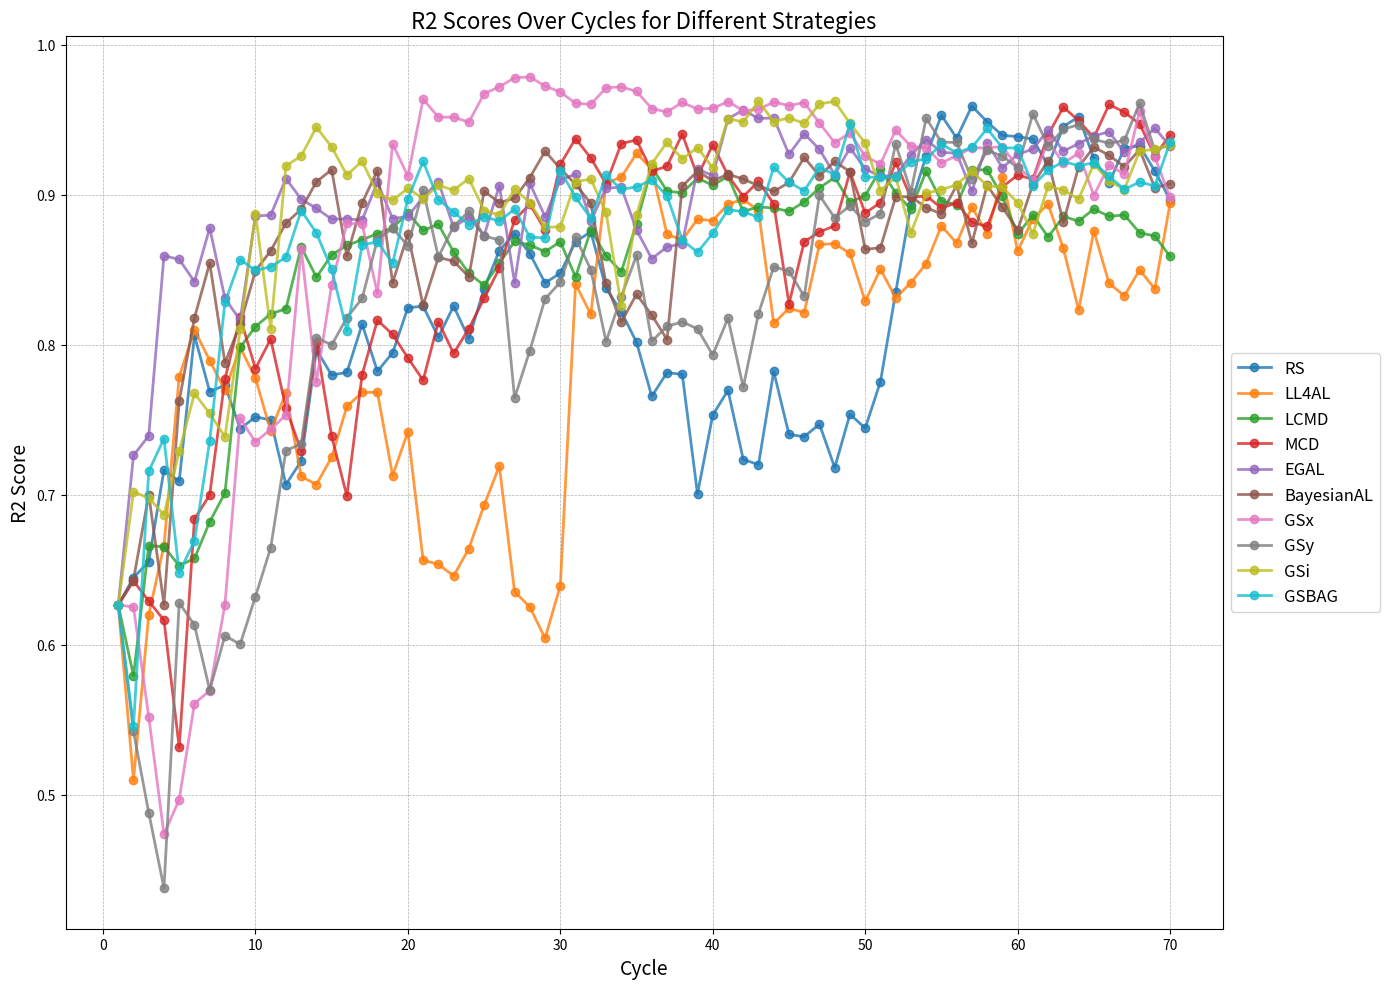

The matplotlib source for this figure:
import matplotlib.pyplot as plt

results = {'RS': [0.6266, 0.6449, 0.6554, 0.7167, 0.709, 0.8064, 0.7688, 0.7731, 0.7441, 0.752, 0.75, 0.7069, 0.7226, 0.7968, 0.7799, 0.7817, 0.8138, 0.7824, 0.7948, 0.8248, 0.8258, 0.8052, 0.8259, 0.8042, 0.8375, 0.8629, 0.8742, 0.8609, 0.8413, 0.8479, 0.8688, 0.8754, 0.8377, 0.8222, 0.8017, 0.7657, 0.7816, 0.7803, 0.7007, 0.7533, 0.7697, 0.7236, 0.7202, 0.7823, 0.7403, 0.7388, 0.7472, 0.7182, 0.7538, 0.7445, 0.7755, 0.835, 0.8936, 0.9261, 0.9531, 0.9379, 0.9593, 0.9487, 0.9397, 0.9389, 0.9372, 0.9196, 0.9456, 0.9521, 0.9244, 0.908, 0.9311, 0.9328, 0.9159, 0.8967],
           'LL4AL': [0.6266, 0.5097, 0.6201, 0.6662, 0.7788, 0.81, 0.7896, 0.7697, 0.7983, 0.7778, 0.7426, 0.7681, 0.7123, 0.7069, 0.7252, 0.759, 0.7683, 0.7684, 0.7129, 0.7421, 0.6565, 0.6537, 0.646, 0.6642, 0.6931, 0.7193, 0.6355, 0.6253, 0.6044, 0.6395, 0.8406, 0.8204, 0.908, 0.9118, 0.9277, 0.9172, 0.8737, 0.87, 0.8838, 0.8829, 0.8939, 0.897, 0.8896, 0.8143, 0.8245, 0.8215, 0.867, 0.8675, 0.861, 0.8291, 0.8505, 0.8314, 0.8415, 0.8542, 0.8794, 0.8678, 0.892, 0.8741, 0.9122, 0.8625, 0.8842, 0.8938, 0.8643, 0.8232, 0.876, 0.8411, 0.8327, 0.85, 0.8374, 0.8944],
           'LCMD': [0.6266, 0.5794, 0.6662, 0.6654, 0.6528, 0.6576, 0.6821, 0.7013, 0.7984, 0.8122, 0.8207, 0.8241, 0.8654, 0.8451, 0.8601, 0.8663, 0.8702, 0.8741, 0.8782, 0.8878, 0.8763, 0.8805, 0.862, 0.8478, 0.8397, 0.8544, 0.869, 0.8666, 0.8622, 0.8688, 0.8453, 0.8766, 0.8595, 0.8488, 0.8809, 0.9186, 0.9025, 0.9014, 0.9112, 0.9064, 0.9124, 0.889, 0.892, 0.8913, 0.889, 0.8954, 0.9047, 0.9117, 0.8951, 0.8996, 0.917, 0.9014, 0.8905, 0.9158, 0.8959, 0.8936, 0.9166, 0.9168, 0.899, 0.8737, 0.8867, 0.8719, 0.8857, 0.8825, 0.8906, 0.8857, 0.8867, 0.8748, 0.8726, 0.859],
           'MCD': [0.6266, 0.6426, 0.6293, 0.6164, 0.5316, 0.6838, 0.7, 0.7773, 0.8183, 0.7842, 0.8039, 0.7579, 0.7294, 0.8011, 0.7391, 0.6992, 0.7802, 0.8165, 0.807, 0.7914, 0.7764, 0.8155, 0.7943, 0.8109, 0.831, 0.851, 0.8834, 0.8938, 0.8766, 0.9203, 0.9376, 0.9246, 0.9074, 0.9342, 0.9367, 0.9157, 0.9192, 0.9406, 0.9124, 0.9335, 0.9131, 0.8989, 0.909, 0.894, 0.8274, 0.8688, 0.8753, 0.8794, 0.9152, 0.8879, 0.8949, 0.9217, 0.8983, 0.8995, 0.8912, 0.8948, 0.8818, 0.879, 0.9054, 0.9132, 0.9105, 0.9401, 0.9586, 0.9495, 0.9383, 0.9603, 0.9552, 0.9474, 0.9261, 0.94],
           'EGAL': [0.6266, 0.7263, 0.7394, 0.8595, 0.857, 0.8422, 0.878, 0.831, 0.8165, 0.886, 0.8865, 0.9109, 0.8972, 0.891, 0.8839, 0.884, 0.8833, 0.9085, 0.8842, 0.8857, 0.8985, 0.9089, 0.8783, 0.8854, 0.8728, 0.9062, 0.8414, 0.9077, 0.8855, 0.91, 0.9139, 0.8825, 0.9046, 0.9051, 0.8766, 0.8575, 0.8653, 0.8676, 0.9171, 0.913, 0.9508, 0.9566, 0.951, 0.9513, 0.927, 0.9409, 0.9304, 0.9134, 0.9314, 0.9174, 0.9123, 0.9129, 0.9265, 0.9369, 0.9284, 0.9278, 0.9023, 0.9348, 0.9181, 0.927, 0.9306, 0.9433, 0.9292, 0.9342, 0.9394, 0.9421, 0.9283, 0.935, 0.9445, 0.9325],
           'BayesianAL': [0.6266, 0.6435, 0.7002, 0.6269, 0.7626, 0.8181, 0.8546, 0.788, 0.8139, 0.8494, 0.8627, 0.8812, 0.8904, 0.9088, 0.9168, 0.8592, 0.8947, 0.9162, 0.8414, 0.8739, 0.8264, 0.8584, 0.8558, 0.8455, 0.9025, 0.8949, 0.8978, 0.9116, 0.9291, 0.9176, 0.907, 0.8944, 0.841, 0.8152, 0.8338, 0.8199, 0.8036, 0.9058, 0.9159, 0.9094, 0.9138, 0.9106, 0.9061, 0.9023, 0.9083, 0.925, 0.9127, 0.9223, 0.9155, 0.8637, 0.8648, 0.8987, 0.8988, 0.8916, 0.8873, 0.9064, 0.8679, 0.9064, 0.8918, 0.8766, 0.9071, 0.9228, 0.8817, 0.9187, 0.9319, 0.9264, 0.9188, 0.9302, 0.9048, 0.9074],
           'GSx': [0.6266, 0.6253, 0.5522, 0.4737, 0.4969, 0.5609, 0.5695, 0.6269, 0.751, 0.7353, 0.7437, 0.7533, 0.8642, 0.7753, 0.8401, 0.8812, 0.8805, 0.8343, 0.934, 0.9125, 0.9639, 0.9518, 0.9519, 0.9485, 0.9675, 0.9721, 0.9781, 0.9787, 0.9726, 0.9686, 0.9611, 0.9604, 0.9714, 0.9721, 0.969, 0.9576, 0.9553, 0.9617, 0.9572, 0.9578, 0.9622, 0.9562, 0.957, 0.962, 0.9595, 0.9616, 0.948, 0.9348, 0.9414, 0.9258, 0.9205, 0.9433, 0.9324, 0.9315, 0.9213, 0.9262, 0.9313, 0.9315, 0.9322, 0.9187, 0.9101, 0.9357, 0.9212, 0.9278, 0.8996, 0.9201, 0.9137, 0.9558, 0.9252, 0.8984],
           'GSy': [0.6266, 0.5423, 0.4882, 0.4378, 0.6281, 0.6132, 0.5699, 0.6061, 0.6004, 0.6322, 0.6647, 0.7295, 0.7341, 0.8049, 0.7999, 0.8182, 0.831, 0.8703, 0.8778, 0.8661, 0.9034, 0.8586, 0.8791, 0.8891, 0.8726, 0.87, 0.7646, 0.7962, 0.8307, 0.8418, 0.8717, 0.8502, 0.8022, 0.8322, 0.8597, 0.8025, 0.8123, 0.8154, 0.8107, 0.7933, 0.8178, 0.7718, 0.8209, 0.852, 0.8493, 0.8324, 0.8997, 0.8847, 0.8928, 0.8821, 0.8875, 0.934, 0.9022, 0.9511, 0.9352, 0.935, 0.9106, 0.9297, 0.9259, 0.9182, 0.9542, 0.9326, 0.9439, 0.9468, 0.9371, 0.9344, 0.9363, 0.9612, 0.9297, 0.9335],
           'GSi': [0.6266, 0.7019, 0.698, 0.6868, 0.729, 0.7677, 0.7543, 0.7387, 0.8104, 0.8876, 0.8107, 0.9194, 0.9259, 0.9452, 0.932, 0.9132, 0.9226, 0.901, 0.8965, 0.9044, 0.8976, 0.9064, 0.9032, 0.9109, 0.8896, 0.8867, 0.904, 0.8949, 0.8785, 0.8787, 0.9089, 0.9105, 0.8884, 0.8262, 0.8867, 0.9208, 0.9352, 0.924, 0.9316, 0.918, 0.9509, 0.9486, 0.9625, 0.9489, 0.9514, 0.9477, 0.9607, 0.9624, 0.9478, 0.9345, 0.9028, 0.9121, 0.8747, 0.9011, 0.9036, 0.9067, 0.916, 0.9061, 0.9052, 0.8948, 0.8741, 0.9059, 0.9032, 0.8973, 0.9206, 0.9094, 0.9036, 0.9294, 0.9303, 0.9335],
           'GSBAG': [0.6266, 0.5458, 0.7157, 0.7376, 0.6481, 0.6694, 0.736, 0.8283, 0.8569, 0.8497, 0.8521, 0.8584, 0.8896, 0.8747, 0.8503, 0.8093, 0.8666, 0.8688, 0.8545, 0.8973, 0.9224, 0.8969, 0.8886, 0.88, 0.8856, 0.8825, 0.8906, 0.8719, 0.8713, 0.9162, 0.8985, 0.8844, 0.9131, 0.9038, 0.9053, 0.9101, 0.8993, 0.8699, 0.8618, 0.8744, 0.8902, 0.8888, 0.8851, 0.9186, 0.9085, 0.9027, 0.9184, 0.9135, 0.9476, 0.9118, 0.9119, 0.9122, 0.9222, 0.924, 0.9338, 0.9281, 0.9317, 0.9443, 0.9314, 0.9313, 0.9061, 0.9165, 0.9223, 0.9195, 0.9214, 0.9124, 0.9037, 0.9086, 0.906, 0.9352]
           }



# 绘制R2分数随循环变化的曲线图
# 改善图像的清晰度
plt.figure(figsize=(14, 10))

for strategy, r2_scores in results.items():
    cycles = range(1, len(r2_scores) + 1)
    # 使用不同的线型和颜色，设置透明度
    plt.plot(cycles, r2_scores, label=strategy, marker='o', linestyle='-', linewidth=2, alpha=0.8)

# 设置图标题和轴标签
plt.title('R2 Scores Over Cycles for Different Strategies', fontsize=16)
plt.xlabel('Cycle', fontsize=14)
plt.ylabel('R2 Score', fontsize=14)

# 优化图例，放在图形外部
plt.legend(loc='center left', bbox_to_anchor=(1, 0.5), fontsize=12)
plt.grid(True)

# 增加背景网格线
plt.grid(which='both', linestyle='--', linewidth=0.5)

# 展示图像
plt.tight_layout()  # 自动调整子图参数，使图像更加美观
plt.show()